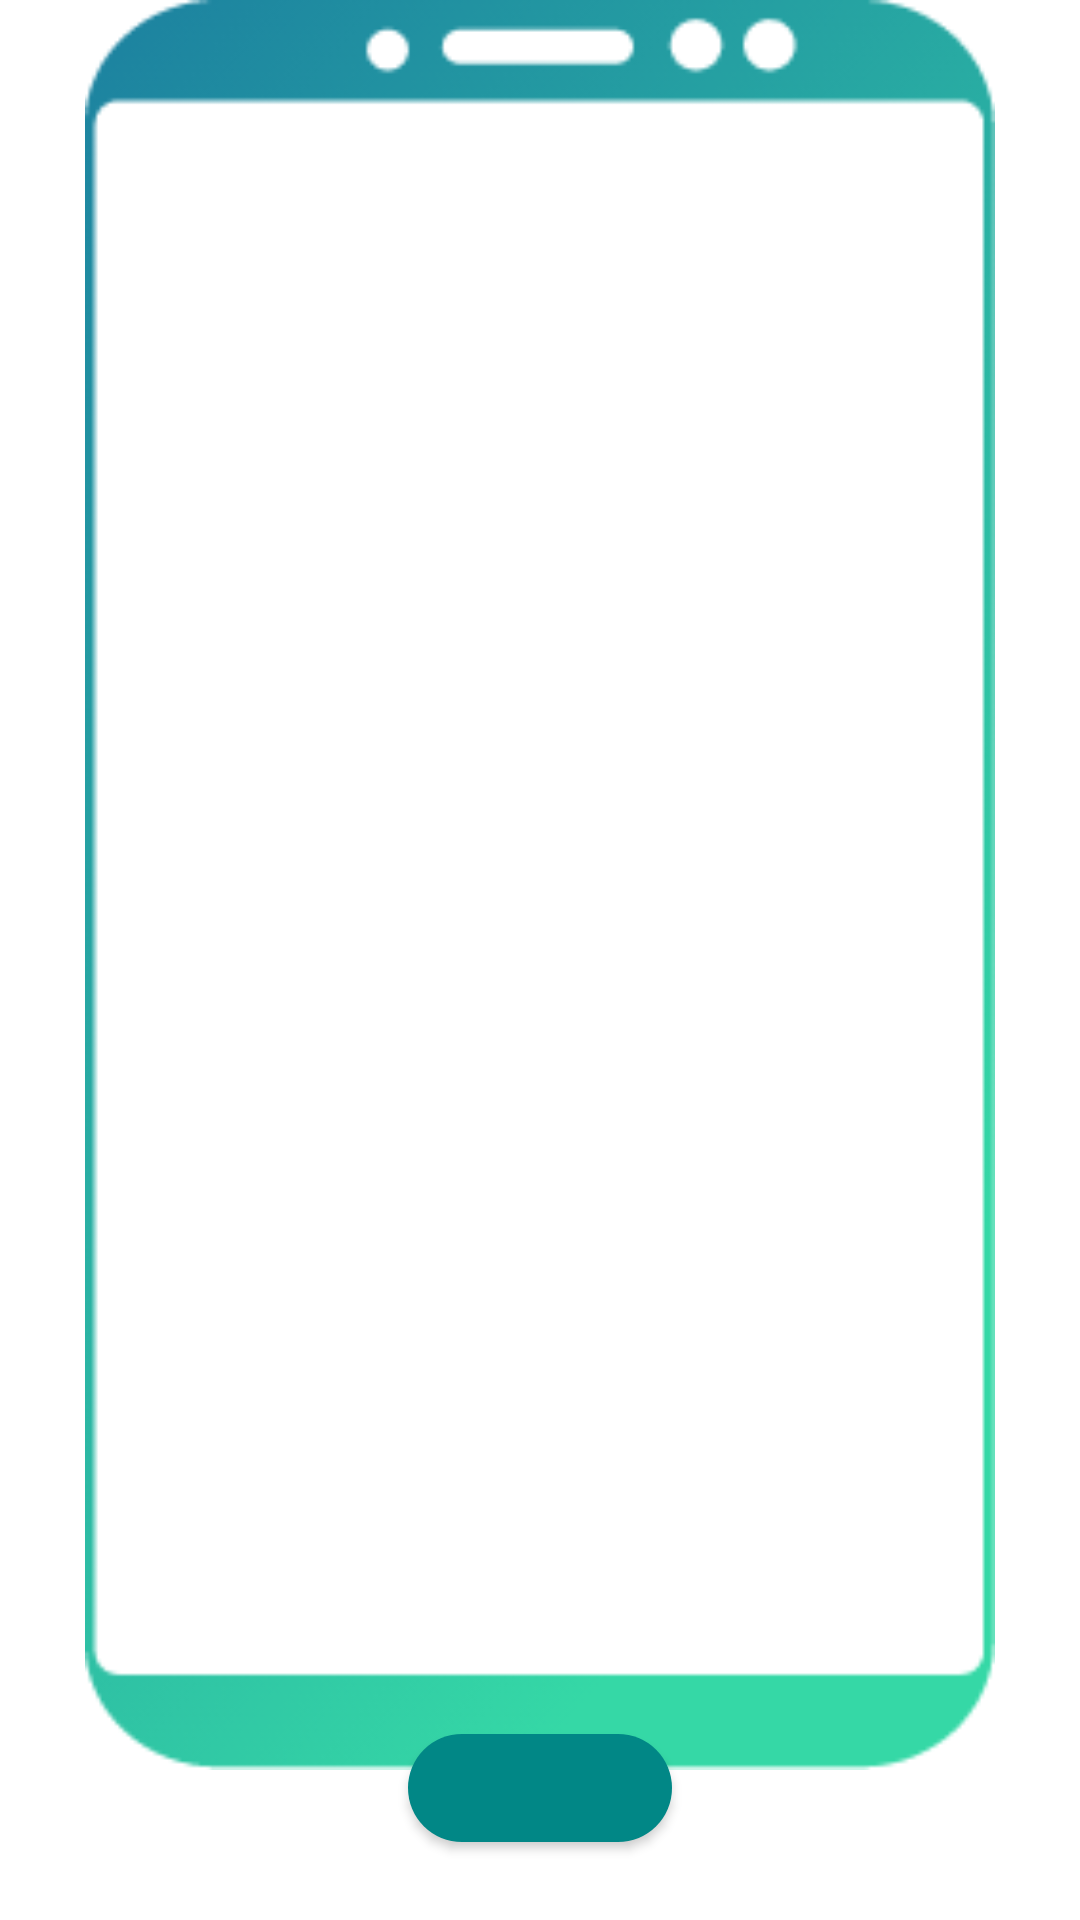

Write the Android layout XML for this screen, with the resource values it uses.
<!-- AndroidManifest.xml: application theme Theme.MediLyf -->
<!-- res/layout/activity_on_boarding.xml -->
<?xml version="1.0" encoding="utf-8"?>
<androidx.constraintlayout.widget.ConstraintLayout xmlns:android="http://schemas.android.com/apk/res/android"
    xmlns:app="http://schemas.android.com/apk/res-auto"
    xmlns:tools="http://schemas.android.com/tools"
    android:layout_width="match_parent"
    android:layout_height="match_parent"
    tools:context=".OnBoardingActivity">

    <com.google.android.material.button.MaterialButton
        android:id="@+id/buttonOnBoardingAction"
        android:layout_width="wrap_content"
        android:layout_height="wrap_content"
        android:layout_marginBottom="20dp"
        android:textSize="14sp"
        app:backgroundTint="@color/teal_700"
        app:cornerRadius="20dp"
        app:layout_constraintBottom_toBottomOf="parent"
        app:layout_constraintEnd_toEndOf="parent"
        app:layout_constraintStart_toStartOf="parent" />

    <androidx.viewpager2.widget.ViewPager2
        android:id="@+id/onboardingViewPager"
        android:layout_width="match_parent"
        android:layout_height="match_parent"
        tools:layout_editor_absoluteX="0dp"
        tools:layout_editor_absoluteY="-38dp">

    </androidx.viewpager2.widget.ViewPager2>

    <ImageView
        android:id="@+id/imageView3"
        android:layout_width="360dp"
        android:layout_height="590dp"
        app:layout_constraintEnd_toEndOf="parent"
        app:layout_constraintStart_toStartOf="parent"
        app:layout_constraintTop_toTopOf="parent"
        app:srcCompat="@drawable/m1" />

    <LinearLayout
        android:id="@+id/layoutOnboardingIndicators"
        android:layout_width="0dp"
        android:layout_height="wrap_content"
        android:layout_marginBottom="20dp"
        android:orientation="horizontal"
        android:padding="15dp"
        android:gravity="center"
        app:layout_constraintBottom_toTopOf="@+id/buttonOnBoardingAction"
        app:layout_constraintEnd_toEndOf="parent"
        app:layout_constraintStart_toStartOf="parent" />

</androidx.constraintlayout.widget.ConstraintLayout>
<!-- resources referenced by this layout -->
<resources>
  <color name="teal_700">#FF018786</color>
  <!-- drawable m1: png bitmap (drawable, 12016 bytes) -->
  <style name="Theme.MediLyf" parent="Theme.MaterialComponents.DayNight.NoActionBar">
          
          <item name="colorPrimary">@color/purple_500</item>
          <item name="colorPrimaryVariant">@color/purple_700</item>
          <item name="colorOnPrimary">@color/white</item>
          
          <item name="colorSecondary">@color/teal_200</item>
          <item name="colorSecondaryVariant">@color/teal_700</item>
          <item name="colorOnSecondary">@color/black</item>
          
          <item name="android:statusBarColor" tools:targetApi="l">?attr/colorPrimaryVariant</item>
          
      </style>
  <color name="purple_500">#FF6200EE</color>
  <color name="purple_700">#FF3700B3</color>
  <color name="white">#FFFFFFFF</color>
  <color name="teal_200">#FF03DAC5</color>
  <color name="black">#FF000000</color>
</resources>
